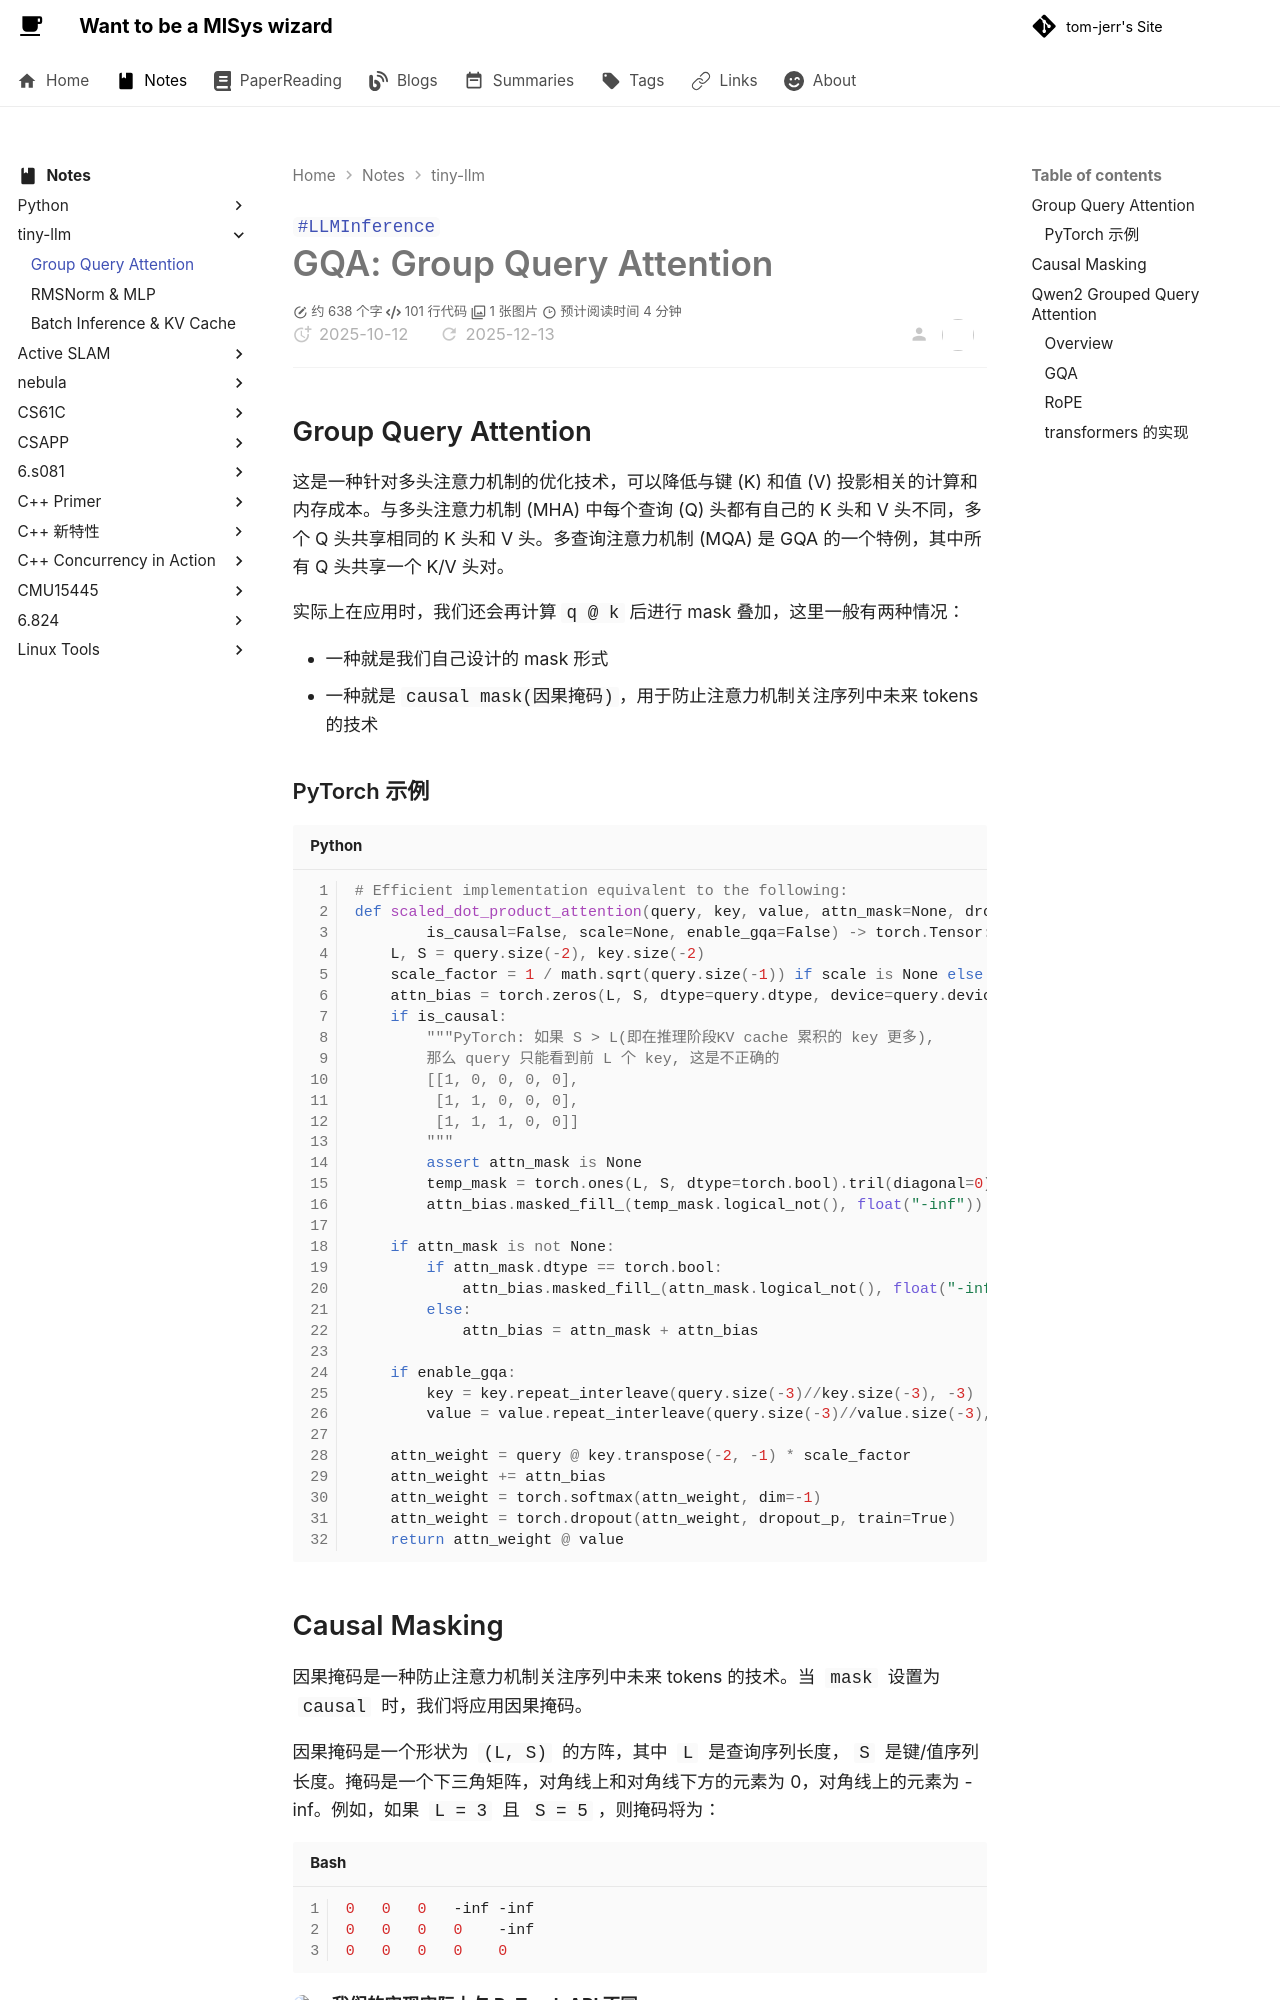

repository: tom-jerr/tom-jerr.github.io · page: notes/tiny-llm/Group Query Attention/index.html · generator: mkdocs

---
title: Group Query Attention
created: 2025-10-12
tags:
  - LLMInference
---

# GQA: Group Query Attention

## Group Query Attention

这是一种针对多头注意力机制的优化技术，可以降低与键 (K) 和值 (V) 投影相关的计算和内存成本。与多头注意力机制 (MHA) 中每个查询 (Q) 头都有自己的 K 头和 V 头不同，多个 Q 头共享相同的 K 头和 V 头。多查询注意力机制 (MQA) 是 GQA 的一个特例，其中所有 Q 头共享一个 K/V 头对。

实际上在应用时，我们还会再计算 `q @ k` 后进行 mask 叠加，这里一般有两种情况：

- 一种就是我们自己设计的 mask 形式
- 一种就是 `causal mask(因果掩码)`，用于防止注意力机制关注序列中未来 tokens 的技术

### PyTorch 示例

```python
# Efficient implementation equivalent to the following:
def scaled_dot_product_attention(query, key, value, attn_mask=None, dropout_p=0.0,
        is_causal=False, scale=None, enable_gqa=False) -> torch.Tensor:
    L, S = query.size(-2), key.size(-2)
    scale_factor = 1 / math.sqrt(query.size(-1)) if scale is None else scale
    attn_bias = torch.zeros(L, S, dtype=query.dtype, device=query.device)
    if is_causal:
	    """PyTorch: 如果 S > L(即在推理阶段KV cache 累积的 key 更多),
	    那么 query 只能看到前 L 个 key, 这是不正确的
	    [[1, 0, 0, 0, 0],
		 [1, 1, 0, 0, 0],
		 [1, 1, 1, 0, 0]]
	    """
        assert attn_mask is None
        temp_mask = torch.ones(L, S, dtype=torch.bool).tril(diagonal=0)
        attn_bias.masked_fill_(temp_mask.logical_not(), float("-inf"))

    if attn_mask is not None:
        if attn_mask.dtype == torch.bool:
            attn_bias.masked_fill_(attn_mask.logical_not(), float("-inf"))
        else:
            attn_bias = attn_mask + attn_bias

    if enable_gqa:
        key = key.repeat_interleave(query.size(-3)//key.size(-3), -3)
        value = value.repeat_interleave(query.size(-3)//value.size(-3), -3)

    attn_weight = query @ key.transpose(-2, -1) * scale_factor
    attn_weight += attn_bias
    attn_weight = torch.softmax(attn_weight, dim=-1)
    attn_weight = torch.dropout(attn_weight, dropout_p, train=True)
    return attn_weight @ value
```
